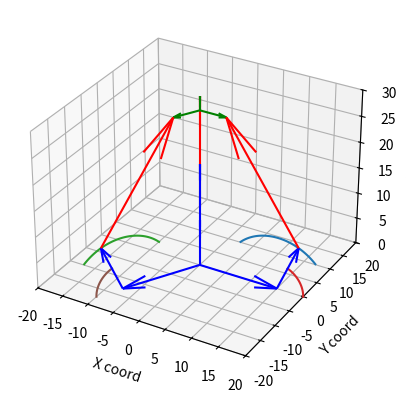

Here is the Python script that generated this plot:
#referencing https://hypertriangle.com/~alex/delta-robot-tutorial/
# and https://www.ohio.edu/mechanical-faculty/williams/html/PDF/DeltaKin.pdf 

import numpy as np
import matplotlib.pyplot as plt
from mpl_toolkits.mplot3d import *
from numpy.core.shape_base import vstack
from scipy.spatial.transform import Rotation as R
import math


'''

position = makeVect([0,5,20])
baseRots = [0, 2*np.pi/3, -2*np.pi/3]

aVecs = np.array((3,3))
dVecs = np.array((3,3))
for i in range(3):
    aVecs[i,:] = makeVect(...)
    dVecs[i,:] = makeVect(...)
bLength, cLength = ...


def findThetas(aVecs, dVecs, position, baseRots):
    thetas = np.array(aVecs.shape[0])
    for i in range(aVecs.shape[0]):
        aVec = rotate(aVecs[i,:], -baseRots[i])
        dVec = rotate(dVecs[i,:], -baseRots[i])
        pVec = rotate(position, -baseRots[i])
        deltaVec = dVecs+pVec-aVecs
        r2 = np.dot(deltaVec, deltaVec) - cLength**2
        a = deltaVec[0]*deltaVec[0] + deltaVec[2]*deltaVec[2]
        b = -r2*deltaVec[0]
        c = 0.25*r2 - deltaVec[2]*deltaVec[2]*bLength*bLength
        bx = [-b+sqrt(b**2-a*c)]/(2*a)
        thetas[i] = acos(bx/bLength)
    return thetas




'''

#setup for the plotting functions

fig = plt.figure()
ax = plt.axes(projection='3d')
ax.set_xlim([-20,20])
ax.set_ylim([-20,20])
ax.set_zlim([-0,30])

ax.set_xlabel('X coord')
ax.set_ylabel('Y coord')
ax.set_zlabel('Z coord')


def makeVect(input, cyl=False):
    """
    -takes in input either with x y an z for cartesian input or length, thetaXY, and deltaZ if cylingrical
        -input determines whether or not the vector is calculated as a cartesian or cylindrical
    -outputs a numpy array in cartesian form for 3D vector
    -if cartesian, straight up just turn array into numpy array
        -can possibly take a numpy array? unclear tbh, i am too lazy to test
    """
    if not cyl:
        x=input[0]
        y=input[1]
        z=input[2]

        vector = np.array([input[0],input[1],input[2]])
    elif cyl:
        length = input[0]
        thetaXY = np.radians(input[1])
        deltaZ = input[2]

        dx=length*np.cos(thetaXY)
        dy=length*np.sin(thetaXY)
        dz=deltaZ 

        vector = np.array([dx,dy,dz])
    return vector

def makeLinkage(length, baseRots, deltaZ=0):
    quant = baseRots.shape[0]
    links = np.empty((quant,3))
    for i in range(quant):
        input = np.array([length, baseRots[i], deltaZ])
        links[i,:] = makeVect(input, cyl = True)
    return links

def rotationMatrix(rAng):
    '''
    -takes in euler angles, spit out rotation matrix
    -angle input is in degrees
    '''
    r = R.from_euler('xyz', rAng, degrees = True)
    rotation =np.array(r.as_matrix())
    return rotation

def drawVector(start, end, col='b'):
    '''
    -displays the vector originating at starting point, plus the vector 'end'
    -default color is blue
    '''
    ax.quiver(start[0], start[1], start[2], end[0], end[1], end[2], color=col)

def drawVects(starts, ends, cols = 'b'):
    for i in range(starts.shape[0]):
        ax.quiver(starts[i,0], starts[i, 1], starts[i, 2], ends[i, 0], ends[i, 1], ends[i, 2], color=cols)
    
def drawSphere(origin, radius, draw = False, col = 'r'):
    """
    -draw a sphere around input position of radius cLength + dLength(linkage + platform length)
    -represents all possible positions of platform
    -intersection of this sphere with circles drawn around the start of linkage b is the endpoint of where the b linkage should be
    """
    u, v = np.mgrid[0:2*np.pi:20j, 0:np.pi:10j]
    x = radius* np.cos(u)*np.sin(v) + origin[0]
    y = radius* np.sin(u)*np.sin(v)+ origin[1]
    z = radius* np.cos(v)+ origin[2]
    if draw:
        ax.plot_wireframe(x, y, z, color=col)

    coords = np.array([x,y,z])
    return coords

def drawCircle(origin, radius, phi, bMin = 0, bMax = 2*np.pi, resolution = 50, draw = False):
    """
    -draw a circle of radius bLength centered at the start of the b joint
    -the circle is constrained to be co-planer with the b linkage
    -this circle represents all of the possible positions for b
    -can also restrict the circle into a segment to represent the range of motors
    """
    
    theta = np.linspace(bMin, bMax, resolution)
    # coords = np.zeros((len(theta),3))
    x = np.array(radius*np.cos(theta)*np.cos(phi) + origin[0])
    y = np.array(radius*np.cos(theta)*np.sin(phi) + origin[1])
    z = np.array(radius*np.sin(theta) + origin[2])

    if draw:
        ax.plot(x,y,z)
    
    coords = np.array([x,y,z]).T
    return coords

def justDrawArcs(origins, radius, phis, Mins, Maxs, resolution = 10):
    for i in range(origins.shape[0]):
        theta = np.linspace(Mins[i], Maxs[i], resolution)
        # coords = np.zeros((len(theta),3))
        x = np.array(radius*np.cos(theta)*np.cos(phis[i]) + origins[i,0])
        y = np.array(radius*np.cos(theta)*np.sin(phis[i]) + origins[i,1])
        z = np.array(radius*np.sin(theta) + origins[i,2])

        ax.plot(x,y,z)

def findSquareDistance(point1, point2):
    """
    --returns the distance between two provided coordinates in 3D cartesian space, remove requirement for sqrt in each call
    -based on concept:
        -d = root(dx^2 + dy^2 + dz^2)
        -d^2 = dx^2 + dy^2 + dz^2
        -if a = b then a^2 = b^2
    -(essentially squaring both sides of the equation)
    """
    squareDistance = (point1[0]-point2[0])**2+((point1[1]-point2[1])**2)+((point1[2]-point2[2])**2) 
    return squareDistance

def findIntersectionPoint(bLineSet, origin, radius, tolerance = 30, draw = True):
    """
        -(blineSet): provide set of points to compare
        -(origin/radius): provide origin of a sphere as well as it's radius
        -(tolerance): provide a minimum tolerance that your points must be within from the surface of the sphere
        
        This function checks the distance of all of the points of a set from the center of a sphere.
        
        The goal is to return the point, if there is one, within the set of points provided that intersects with 
        the surface of a sphere
            If the distance from the center is less than the radius, it is not on the surface
            If the distance from the center is greater than the radius, it is not on the surface
        Else, return the point that is closest to the surface of the sphere
            Possible issue? Tells code that it is reaching a good value when it is actually outside of the possible positions
            TODO: add constraints on logic such that if a position is outside of the possible positions for end effector, return error
                -at least an error message
                -maybe a try function?
            TODO: maybe base evaluation on most recently known position of b. Could inrease speed when running in real time
                
                PseudoCode:

                -is previous position different from current position?
                -if yes
                    -calculate angle of b for previous position
                    -evaluate only the arc of angB +- pi/6 (or some distance calculated by velocity and time between refresh)
                        -(feed in new parameters to drawCircle function for bMin and bMax)
                    -return newly calculated position/angle for b
                -if no
                    -do nothing
                    -check again after refresh              
    """
    radius2 = radius**2
    threshold = radius/tolerance
    minDistDelta = 10**10

    intersectionPoint=np.array([0,0,0])

    for i in range(bLineSet.shape[0]):
        point = bLineSet[i,:]

        dist2 = findSquareDistance(point, origin)
        dist2delta2 = abs(dist2-radius2)

        if dist2delta2<threshold:
            intersectionPoint = point
            if draw:
                drawSphere(intersectionPoint, 1, col='b')
            return intersectionPoint
        elif dist2delta2<minDistDelta:
            minDistDelta = dist2delta2
            intersectionPoint = point

    return intersectionPoint

def findThetas(aVecs, dVecs, position, baseRots, bLength, cLength):
    thetas = np.empty((3))

    for i in range(aVecs.shape[0]):

        newRotation = rotationMatrix(np.array([0,0,-baseRots[i]]))

        aVec = np.dot(newRotation, aVecs[i,:])
        dVec = np.dot(newRotation, dVecs[i,:])
        pVec = np.dot(newRotation, position)

        deltaVec = dVec+pVec-aVec

        t1 = cLength**2 - (np.dot(deltaVec, deltaVec) + bLength**2)
        a = deltaVec[0]*deltaVec[0] + deltaVec[2]*deltaVec[2]
        b = t1*deltaVec[0]
        c = 0.25*t1**2 - deltaVec[2]*deltaVec[2]*bLength*bLength

        bx = [-b + np.sqrt(b**2-4*a*c)]/(2*a)
        thetas[i] =np.arccos(bx/bLength)
    return thetas

def paperAlgorithm(bLength, cLength, position, dVects, aVects):
    thetas = np.empty(aVects.shape[0])
    for i in range(aVects.shape[0]):
        k = (aVects[i]-dVects[i])[0]

        Ei = 2*bLength*(position[1] + k)
        Fi = 2 * position[2]*bLength
        Gi = position[0]**2 + position[1]**2 + position[2]**2 + k**2 + bLength**2 + 2*position[1]*k - cLength**2

        ti = (-Fi + np.sqrt(Ei**2 + Fi**2 - Gi**2))/Gi-Ei

        thetas[i]=180-np.degrees(2*np.arccos(ti))

    return thetas


# position vector is the input position vector of the center of end effector
# rotation is the rotation matrix for the orientation of the end effector (input in degrees)
    #for delta configuration manipulator, rotation is always zero in all directions. This is not true for other configs
# origin is constant. always (0,0,0)

position = makeVect([0,0,30])
rotation = rotationMatrix([0,0,0])
origin = makeVect([0,0,0])
cLength = 25
bLength = 10

# a vectors are first grounded linkage from origin

aLength = 15
aLinks = makeLinkage(aLength, np.array([0, (360/3)*1, (360/3)*-1 ]))
a1 = aLinks[0]
a2 = aLinks[1]
a3 = aLinks[2]

# d vectors are platform vectors going from position to connect to legs

dLength = 5
dLinks = makeLinkage(dLength, np.array([0,360/3,-360/3]))
d1 = np.dot(rotation, dLinks[0])
d2 = np.dot(rotation, dLinks[1])
d3 = np.dot(rotation, dLinks[2])

# draw static design vectors a 1-3 and d 1-3
drawVects(np.full((3,3),origin),np.array([a1, a2, a3]) )

drawVects(np.full((3,3),position), np.array([d1,d2,d3]), cols = 'g')

arc1 = drawCircle(a1, bLength, 0, np.pi/4, 3*np.pi/4, draw = True)
arc2 = drawCircle(a2, bLength, 2*np.pi/3,  np.pi/4, 3*np.pi/4, draw = True)
arc3 = drawCircle(a3, bLength,  2*np.pi/-3, np.pi/4, 3*np.pi/4, draw = True)

#draw vectors b 1-3, the vectors that 
b1 = findIntersectionPoint(arc1, position+d1, cLength, tolerance = 300)-a1
b2 = findIntersectionPoint(arc2, position+d2, cLength, tolerance = 300)-a2
b3 = findIntersectionPoint(arc3, position+d3, cLength, tolerance = 300)-a3
bthetas = findThetas(aLinks, dLinks, position,  np.array([0, (360/3)*1, (360/3)*-1 ]), bLength, cLength )
print(bthetas)

print("geometric difference in cLength 1: " + str(np.sqrt(findSquareDistance(d1+position,a1+b1))-cLength))
print("geometric difference in cLength 2: " + str(np.sqrt(findSquareDistance(d2+position,a2+b2))-cLength))
print("geometric difference in cLength 3: " + str(np.sqrt(findSquareDistance(d3+position,a3+b3))-cLength))

drawVects(np.array([a1,a2,a3]),np.array([b1,b2,b3]))

drawCircle(a1, bLength/2, 0 , bMin=0, bMax=bthetas[0], draw = True)
drawCircle(a2, bLength/2, 2*np.pi/3 , bMin=0, bMax=bthetas[1], draw = True)
drawCircle(a3, bLength/2, -2*np.pi/3, bMin=0, bMax=bthetas[2], draw = True)
#justDrawArcs(aLinks, bLength, np.array([0, (360/3)*1, (360/3)*-1 ]), np.array([0,0,0]), bthetas)

drawVects(np.array([b1+a1,b2+a2,b3+a3]),np.array([position+d1-a1-b1, position+d2-a2-b2,position+d3-a3-b3]), cols = 'r')
myRotations = [0, -np.pi*2.0/3, np.pi*2.0/3]
btesttemp = bLength* np.array([np.cos(bthetas[2]), 0, np.sin(bthetas[2])])
myRotation = rotationMatrix([0,0,240])
btest = np.dot(myRotation, btesttemp)
print("analytical diffence in cLength: " +  str(np.sqrt(findSquareDistance(d3+position, a3+btest))-cLength))

# display plot
# !!ALWAYS AT END OF SCRIPT!!
plt.show()
